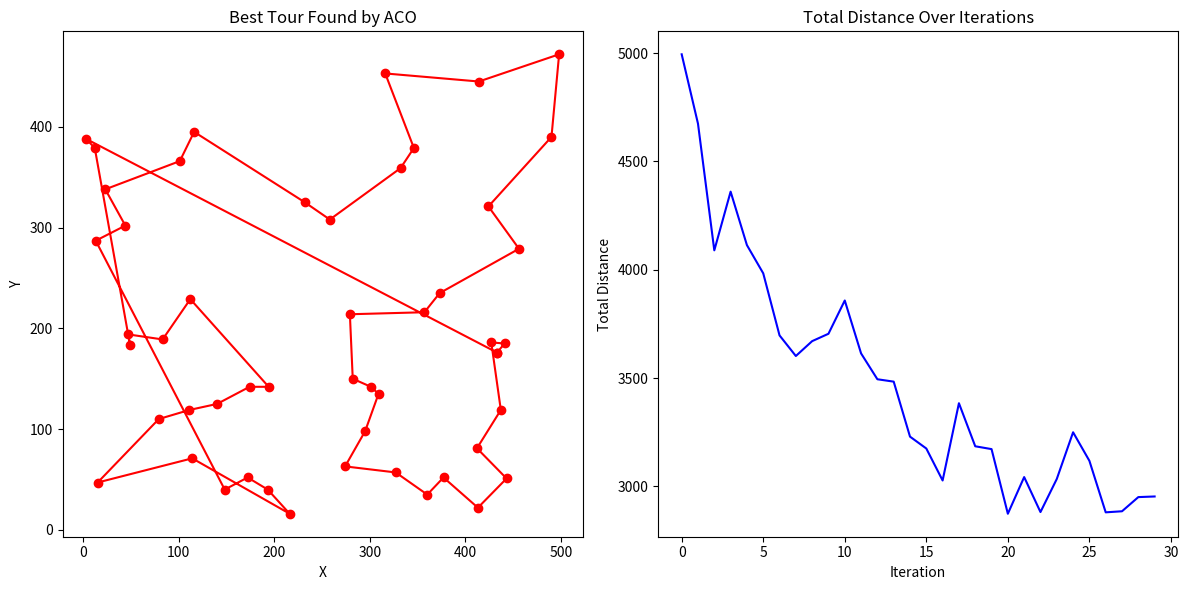

The script that saved this image:
import numpy as np
import matplotlib.pyplot as plt
import time, random

class City:
	def __init__(self, x, y):
		self.x = x
		self.y = y

class Ant:
	def __init__(self, cost=0.0, tour=None):
		self.cost= cost
		if tour==None: self.tour= []
		else:          self.tour= tour[:]

	def clear(self):
		self.cost= 0.0
		self.tour= []

class HybridACO_SA:
	def __init__(self, cities, objfunc, num_ants=50, init_pheromone=1, evaporation_rate=0.1, Q=100, alpha=1, beta=2 , seed=None):
		self.cities=		cities[:]
		self.objfunc=		objfunc #TODO: handle objective function better, what if it doesn't have 2 cities as parameters?
		self.ants=		[Ant() for _ in range(num_ants)]
		self.pheromones=	np.ones((len(cities), len(cities)))*init_pheromone
		self.eva_rate=		evaporation_rate
		self.Q=			Q	#TODO: should this be parameterized?
		self.alpha=		alpha
		self.beta=		beta
		random.seed(seed)
		# self._best_ant= None

	def update(self):
		for ant in self.ants:
			ant.clear()
			unvisited= list(range(len(self.cities)))
			prob= [1/len(unvisited) for _ in range(len(unvisited))]
			while unvisited:
				city= random.choices(unvisited, prob)[0]
				ant.tour.append(city)
				unvisited.remove(city)

				prob= []
				for next_city in unvisited:
					tau= self.pheromones[city][next_city]**self.alpha
					eta= (1/self.objfunc(self.cities[city], self.cities[next_city]))**self.beta
					prob.append(tau*eta)
				prob=  np.array(prob)
				prob/= np.sum(prob)
				
			for i in range(len(ant.tour)-1):
				ant.cost+= self.objfunc(self.cities[ant.tour[i]], self.cities[ant.tour[i+1]])
		
		self.pheromones*= (1-self.eva_rate) #TODO: which is better? update pheromones only after all ants have explored vs after each individual ant exploration
		for ant in self.ants:
			for i in range(len(ant.tour)-1):
				src= ant.tour[i]
				dst= ant.tour[i+1]
				self.pheromones[src][dst]+= self.Q/ant.cost
				self.pheromones[dst][src]+= self.Q/ant.cost

		# for ant in self.ants:
		# 	if ant.cost<self.best_cost:
		# 		self._best_ant= ant

	def get_best(self, num=1):
		sorted_ants= sorted(self.ants, key=lambda a: a.cost)
		return sorted_ants[:num]
	
	# def get_best(self):
	# 	return self._best_ant



def simulated_annealing(tour, cities, objfunc, T_start=1000, T_end=1, alpha=0.995, max_iter=100):
	def tour_cost(tour):
		return sum(objfunc(cities[tour[i]], cities[tour[i+1]]) for i in range(len(tour)-1))

	current = tour[:]
	current_cost = tour_cost(current)
	best = current[:]
	best_cost = current_cost
	T = T_start

	while T > T_end:
		i, j = random.sample(range(len(current)), 2)
		neighbor = current[:]
		neighbor[i], neighbor[j] = neighbor[j], neighbor[i]

		neighbor_cost = tour_cost(neighbor)
		delta = neighbor_cost - current_cost

		if delta < 0 or random.random() < np.exp(-delta / T):
			current = neighbor
			current_cost = neighbor_cost
			if current_cost < best_cost:
				best = current
				best_cost = current_cost
		T *= alpha
	return best, best_cost

def main(seed=None):
	'''Example program that uses HybridACO Algorithm'''
	#Config of Problem   (Application Side)
	global_best_cost = float('inf')

	random.seed(seed)
	n_cities= 50
	cities=   [City(random.randint(0, 500), random.randint(0, 500)) for _ in range(n_cities)]

	#Config of Algorithm (Passed to Algorithm Class by Application)
	colony= HybridACO_SA(cities, #TODO: it'll probably be better to pass the graph inside the main loop
			# lambda c1, c2: abs(c1.x-c2.x)+abs(c1.y-c2.y),		#l1_norm - Manhattan Distance
			lambda c1, c2: np.sqrt((c1.x-c2.x)**2+(c1.y-c2.y)**2),	#l2_norm - Euclidean Distance
	)

	#Main Loop
	ITERATIONS=	30
	loss= [0.0]*ITERATIONS
	t0= time.time()
	for iteration in range(ITERATIONS):
		colony.update()
		# Refine best ant using Simulated Annealing
		best_ant = colony.get_best()[0]
		new_tour, new_cost = simulated_annealing(best_ant.tour, colony.cities, colony.objfunc)
		if new_cost < best_ant.cost:
			best_ant.tour = new_tour
			best_ant.cost = new_cost

		best = colony.get_best()[0]
		print(f'Iteration {iteration+1:2d}/{ITERATIONS} - Best Distance: {best.cost}')
		loss[iteration] = best.cost

	dt= time.time()-t0

	best= colony.get_best()[0]
	print(f'Best Tour: {[int(city) for city in best.tour]}')
	print(f'Best Distance: {best.cost} km')
	print(f'Algorithm Time Taken: {dt} seconds')

	x= [cities[i].x for i in best.tour]+[cities[best.tour[0]].x]
	y= [cities[i].y for i in best.tour]+[cities[best.tour[0]].y]
	plt.figure(figsize=(12, 6))
	plt.subplot(1, 2, 1)
	plt.plot(x, y, 'ro-')
	plt.title('Best Tour Found by ACO')
	plt.xlabel('X')
	plt.ylabel('Y')

	plt.subplot(1, 2, 2)
	plt.plot(range(ITERATIONS), loss, 'b-')
	plt.title('Total Distance Over Iterations')
	plt.xlabel('Iteration')
	plt.ylabel('Total Distance')
	plt.tight_layout()
	plt.show()

if __name__=='__main__':
	main(seed=42)
